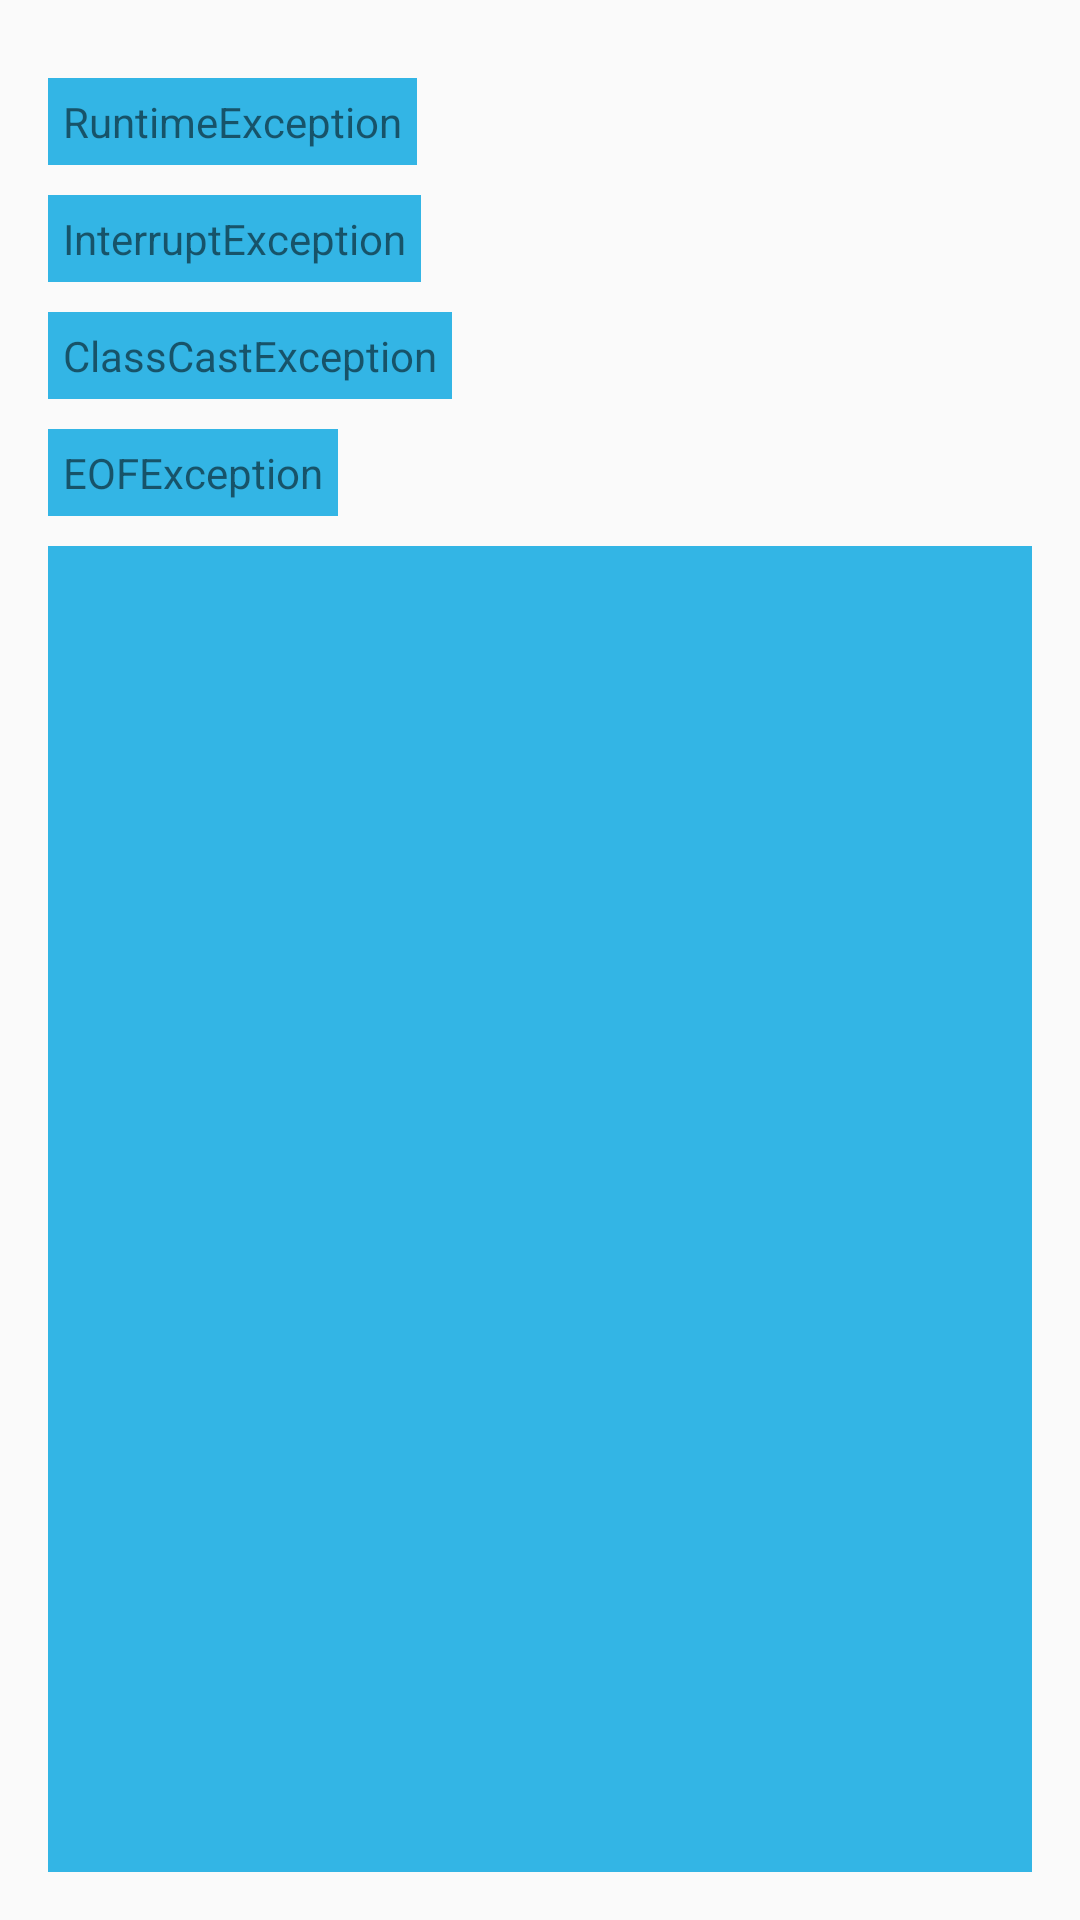

Write the Android layout XML for this screen, with the resource values it uses.
<!-- AndroidManifest.xml: application theme AppTheme -->
<!-- res/layout/activity_log_component.xml -->
<?xml version="1.0" encoding="utf-8"?>
<LinearLayout xmlns:android="http://schemas.android.com/apk/res/android"
    xmlns:tools="http://schemas.android.com/tools"
    android:id="@+id/root"
    android:layout_width="match_parent"
    android:layout_height="match_parent"
    android:paddingBottom="@dimen/activity_vertical_margin"
    android:paddingLeft="@dimen/activity_horizontal_margin"
    android:paddingRight="@dimen/activity_horizontal_margin"
    android:paddingTop="@dimen/activity_vertical_margin"
    android:orientation="vertical"
    >

    <TextView
        android:id="@+id/clic1k"
        android:layout_width="wrap_content"
        android:layout_height="wrap_content"
        android:text="RuntimeException"
        android:padding="5dp"
        android:layout_marginTop="@dimen/size_10"
        android:background="@android:color/holo_blue_light"
        />

    <TextView
        android:id="@+id/click2"
        android:layout_width="wrap_content"
        android:layout_height="wrap_content"
        android:text="InterruptException"
        android:padding="5dp"
        android:layout_marginTop="@dimen/size_10"
        android:background="@android:color/holo_blue_light"
        />

    <TextView
        android:id="@+id/click3"
        android:layout_width="wrap_content"
        android:layout_height="wrap_content"
        android:text="ClassCastException"
        android:padding="5dp"
        android:layout_marginTop="@dimen/size_10"
        android:background="@android:color/holo_blue_light"
        />

    <TextView
        android:id="@+id/click4"
        android:layout_width="wrap_content"
        android:layout_height="wrap_content"
        android:text="EOFException"
        android:padding="5dp"
        android:layout_marginTop="@dimen/size_10"
        android:background="@android:color/holo_blue_light"
        />

    <View
        android:id="@+id/click5"
        android:layout_width="wrap_content"
        android:layout_height="wrap_content"
        android:text="NullPointerException"
        android:padding="5dp"
        android:layout_marginTop="@dimen/size_10"
        android:background="@android:color/holo_blue_light"
        />

</LinearLayout>
<!-- resources referenced by this layout -->
<resources>
  <dimen name="activity_horizontal_margin">16dp</dimen>
  <dimen name="activity_vertical_margin">16dp</dimen>
  <dimen name="size_10">10dp</dimen>
  <style name="AppTheme" parent="Theme.AppCompat.Light.DarkActionBar">
          
          <item name="colorPrimary">@color/colorPrimary</item>
          <item name="colorPrimaryDark">@color/colorPrimaryDark</item>
          <item name="colorAccent">@color/colorAccent</item>
      </style>
  <color name="colorPrimary">#3F51B5</color>
  <color name="colorPrimaryDark">#303F9F</color>
  <color name="colorAccent">#FF4081</color>
</resources>
